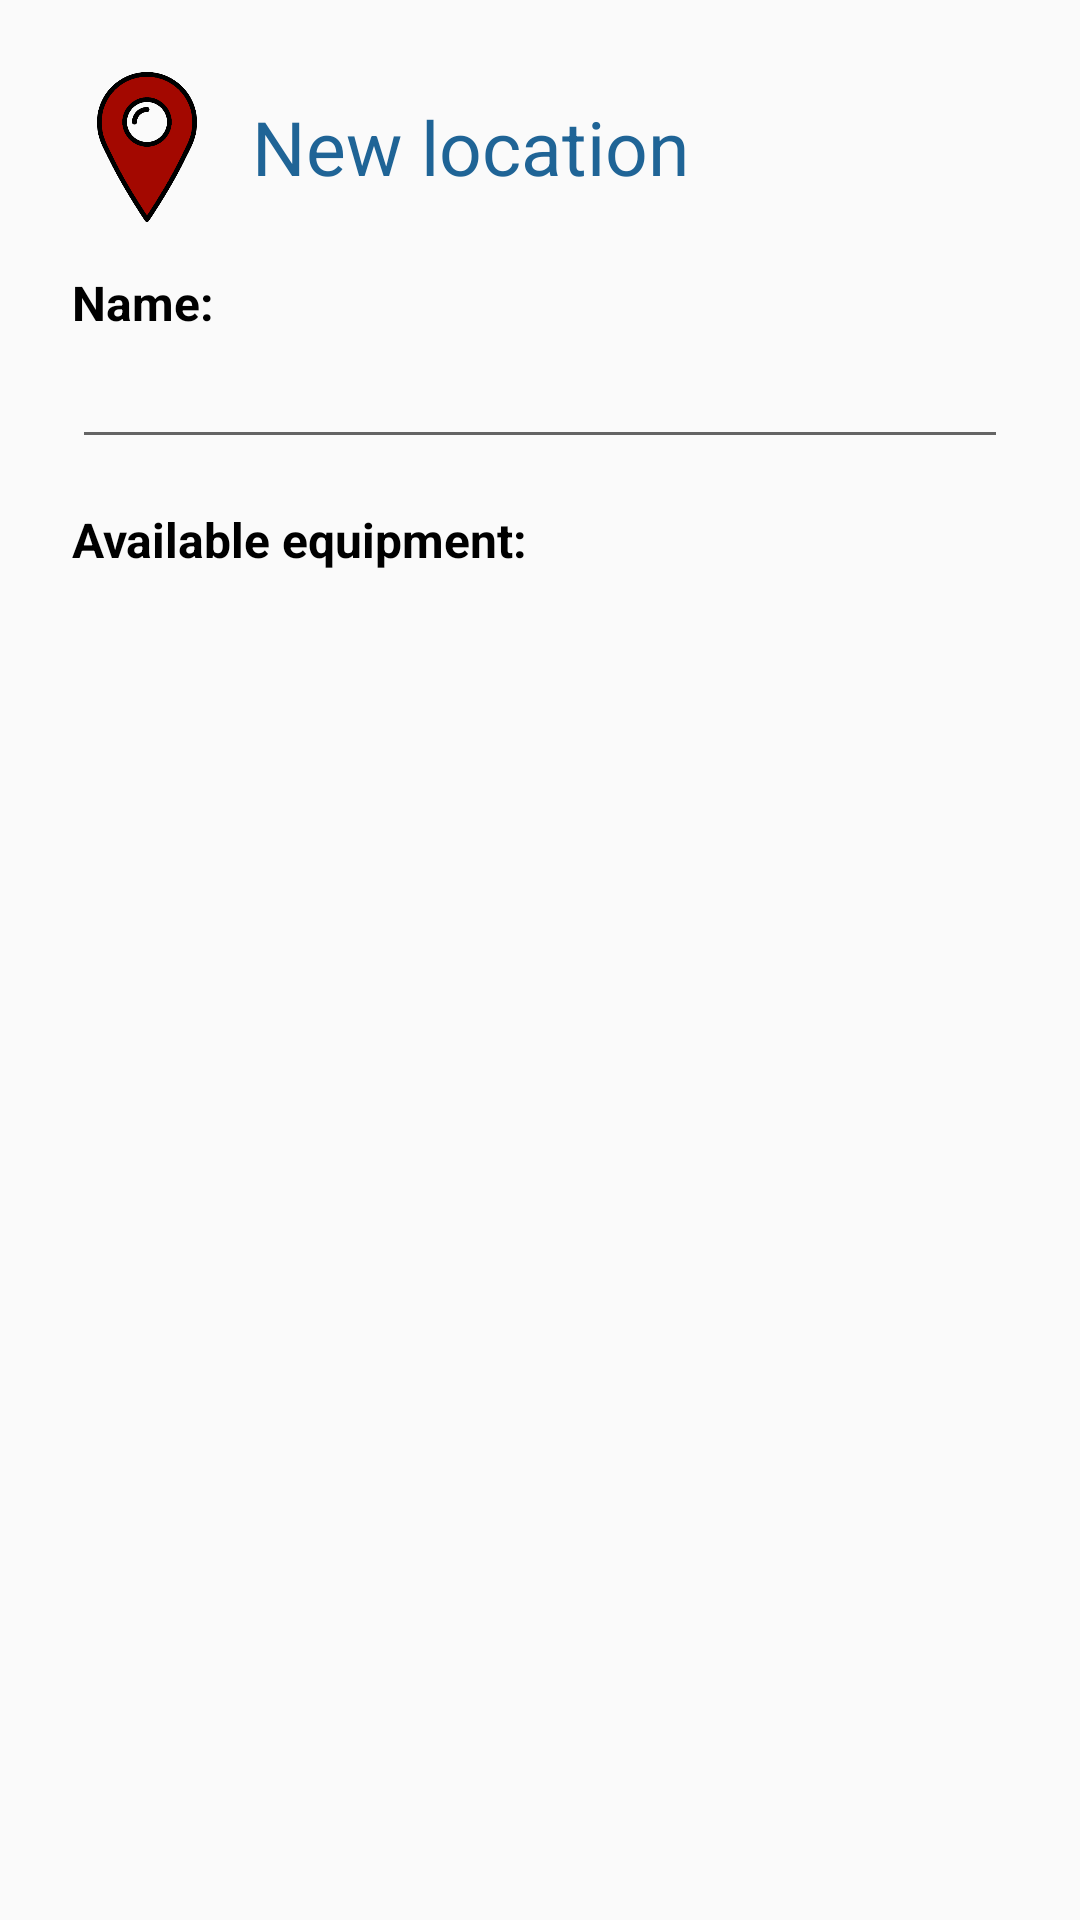

Layout XML and referenced resources for this Android screen:
<!-- AndroidManifest.xml: application theme AppTheme -->
<!-- res/layout/dialog_new_location_item.xml -->
<?xml version="1.0" encoding="utf-8"?>
<LinearLayout xmlns:android="http://schemas.android.com/apk/res/android"
    android:layout_width="match_parent"
    android:layout_height="match_parent"
    android:orientation="vertical"
    android:padding="24dip"
    android:theme="@style/addItemDialog">

    <LinearLayout
        android:layout_width="match_parent"
        android:layout_height="wrap_content"
        android:orientation="horizontal">

        <ImageView
            android:layout_width="50dp"
            android:layout_height="50dp"
            android:src="@drawable/location_color" />

        <TextView
            android:id="@+id/locationFragmentTitle"
            android:layout_width="wrap_content"
            android:layout_height="wrap_content"
            android:layout_gravity="center_vertical"
            android:layout_marginStart="10dp"
            android:text="@string/new_location"
            android:textColor="@color/colorPrimary"
            android:textSize="25sp" />

    </LinearLayout>

    <TextView
        android:layout_width="wrap_content"
        android:layout_height="wrap_content"
        android:layout_marginTop="16dip"
        android:text="@string/name"
        android:textSize="16sp"
        android:textStyle="bold" />

    <EditText
        android:id="@+id/LocationNameEditText"
        android:layout_width="match_parent"
        android:layout_height="wrap_content"
        android:gravity="center"
        android:inputType="textCapWords" />

    <TextView
        android:layout_width="wrap_content"
        android:layout_height="wrap_content"
        android:layout_marginTop="16dip"
        android:layout_marginBottom="16dip"
        android:text="@string/available_equipment"
        android:textSize="16sp"
        android:textStyle="bold" />

    <include layout="@layout/recyclerview_equipment" />


</LinearLayout>
<!-- res/layout/recyclerview_equipment.xml (included above) -->
<androidx.recyclerview.widget.RecyclerView xmlns:android="http://schemas.android.com/apk/res/android"
    xmlns:app="http://schemas.android.com/apk/res-auto"
    android:id="@+id/EquipmentRecyclerView"
    android:layout_width="match_parent"
    android:layout_height="match_parent"
    app:layout_behavior="@string/appbar_scrolling_view_behavior" />
<!-- resources referenced by this layout -->
<resources>
  <color name="colorPrimary">#1f6496</color>
  <!-- drawable location_color: png bitmap (drawable, 5012 bytes) -->
  <string name="available_equipment">Available equipment:</string>
  <string name="name">Name:</string>
  <string name="new_location">New location</string>
  <style name="addItemDialog">
          <item name="android:textColor">@android:color/black</item>
          <item name="android:textColorPrimary">@color/colorPrimary</item>
      </style>
  <style name="AppTheme" parent="Theme.AppCompat.Light.DarkActionBar">
          
          <item name="colorPrimary">@color/colorPrimary</item>
          <item name="colorPrimaryDark">@color/colorPrimaryDark</item>
          <item name="colorAccent">@color/colorAccent</item>
      </style>
  <color name="colorPrimaryDark">#114d78</color>
  <color name="colorAccent">#a30800</color>
</resources>
